Labelled photos from "dataset", an image-classification folder in DrashtiC07/mobile_detection. The possible labels are: iPhone, Oppo, Samsung, Vivo.

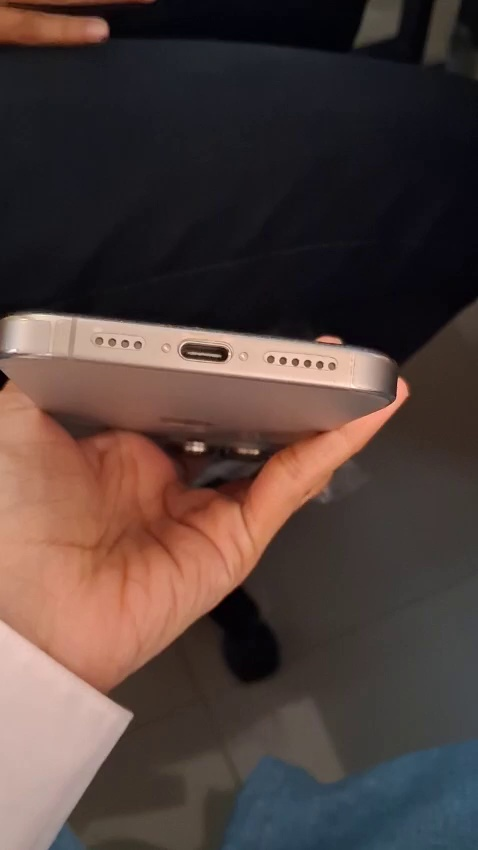
Label: iPhone

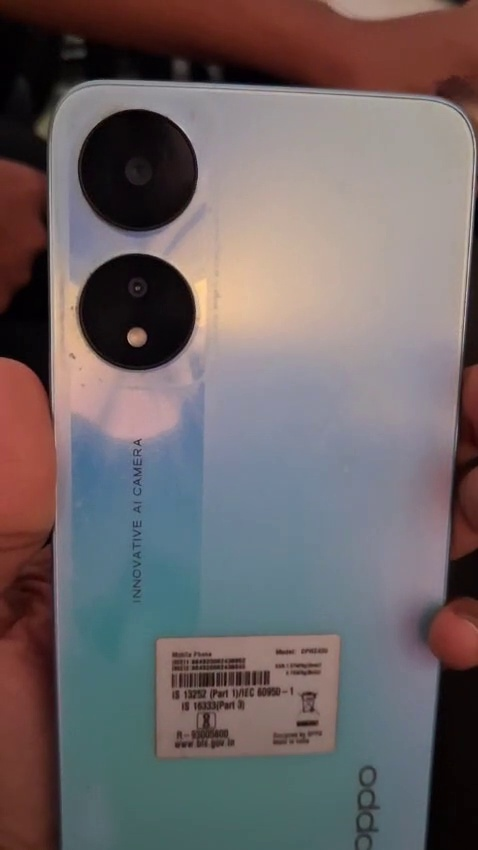
Label: Oppo

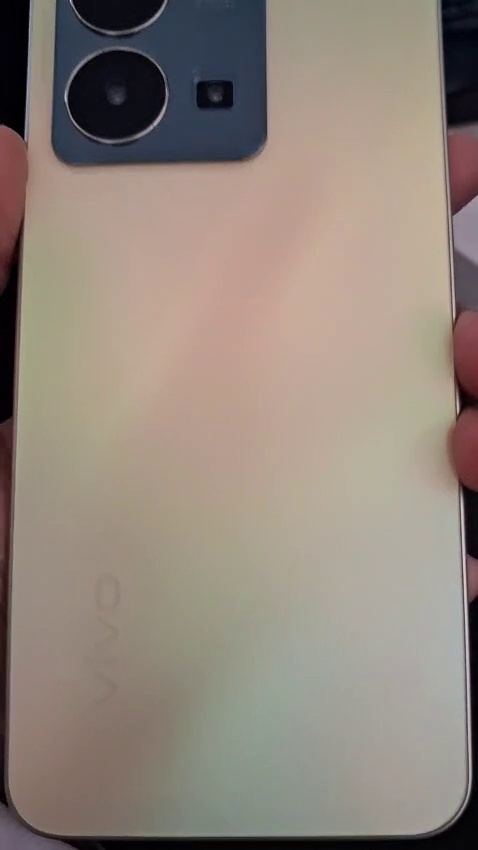
Label: Vivo

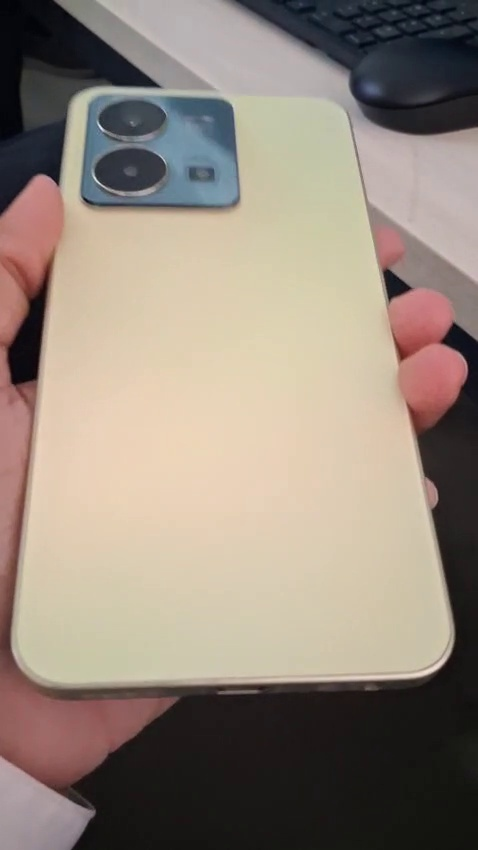
Label: Vivo

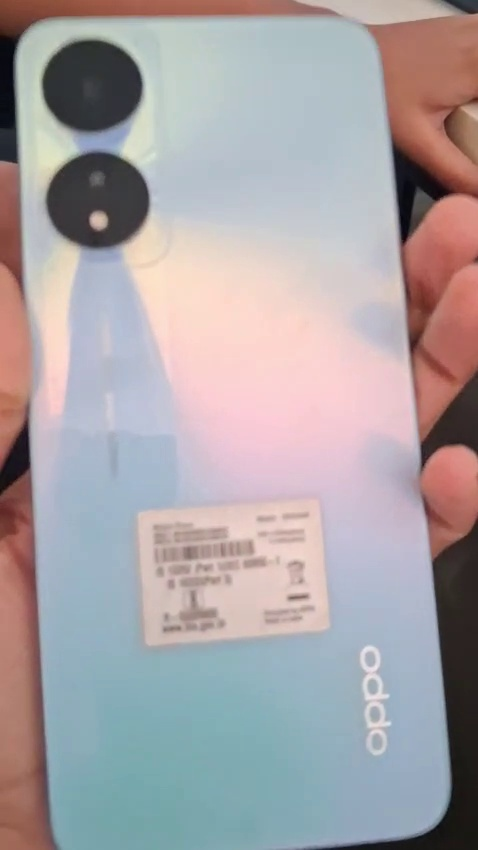
Label: Oppo

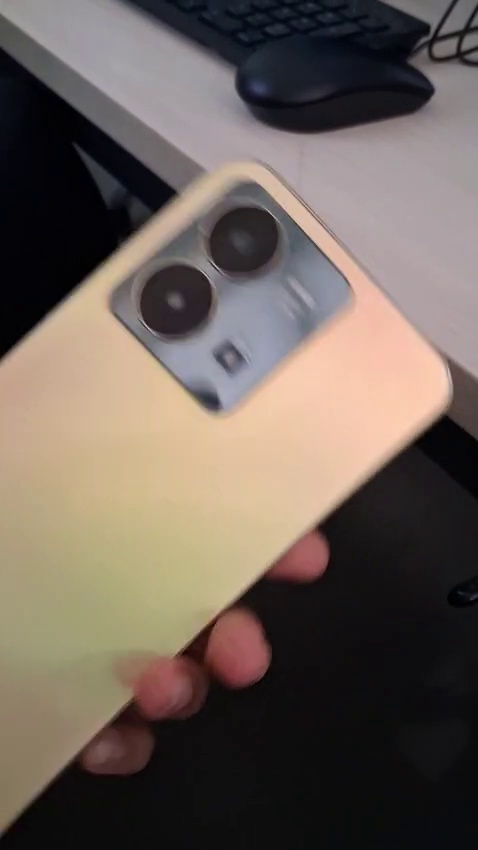
Label: Vivo
